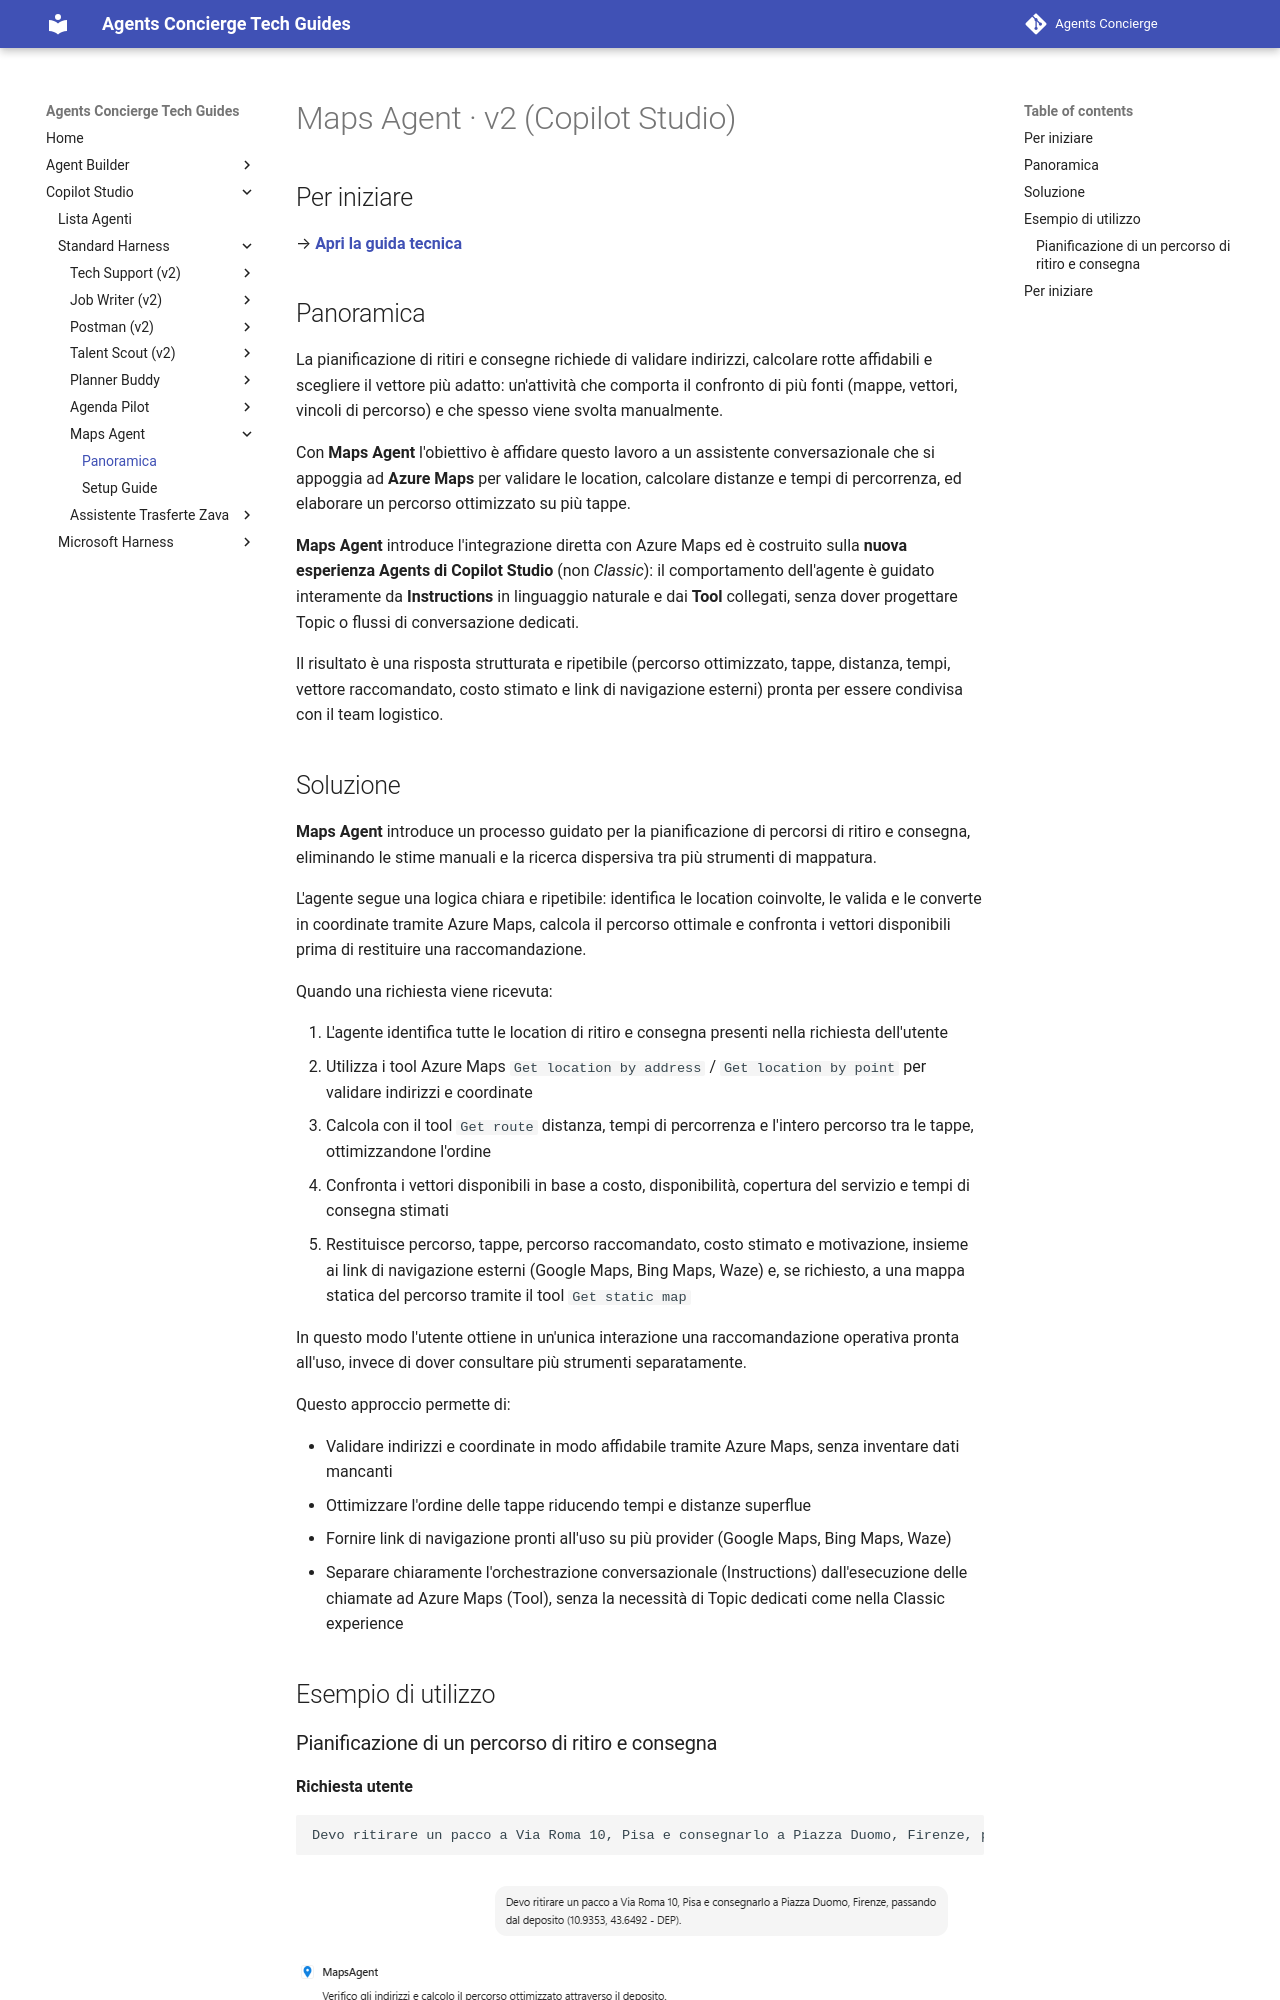

repository: cvn-computergross/agents-concierge · page: lv2/maps-agent/index.html · generator: mkdocs


# Maps Agent · v2 (Copilot Studio)

## Per iniziare
→ **[Apri la guida tecnica](lab-guide.md)**

## Panoramica

La pianificazione di ritiri e consegne richiede di validare indirizzi, calcolare rotte affidabili e scegliere il vettore più adatto: un'attività che comporta il confronto di più fonti (mappe, vettori, vincoli di percorso) e che spesso viene svolta manualmente.

Con **Maps Agent** l'obiettivo è affidare questo lavoro a un assistente conversazionale che si appoggia ad **Azure Maps** per validare le location, calcolare distanze e tempi di percorrenza, ed elaborare un percorso ottimizzato su più tappe.

**Maps Agent** introduce l'integrazione diretta con Azure Maps ed è costruito sulla **nuova esperienza Agents di Copilot Studio** (non *Classic*): il comportamento dell'agente è guidato interamente da **Instructions** in linguaggio naturale e dai **Tool** collegati, senza dover progettare Topic o flussi di conversazione dedicati.

Il risultato è una risposta strutturata e ripetibile (percorso ottimizzato, tappe, distanza, tempi, vettore raccomandato, costo stimato e link di navigazione esterni) pronta per essere condivisa con il team logistico.
